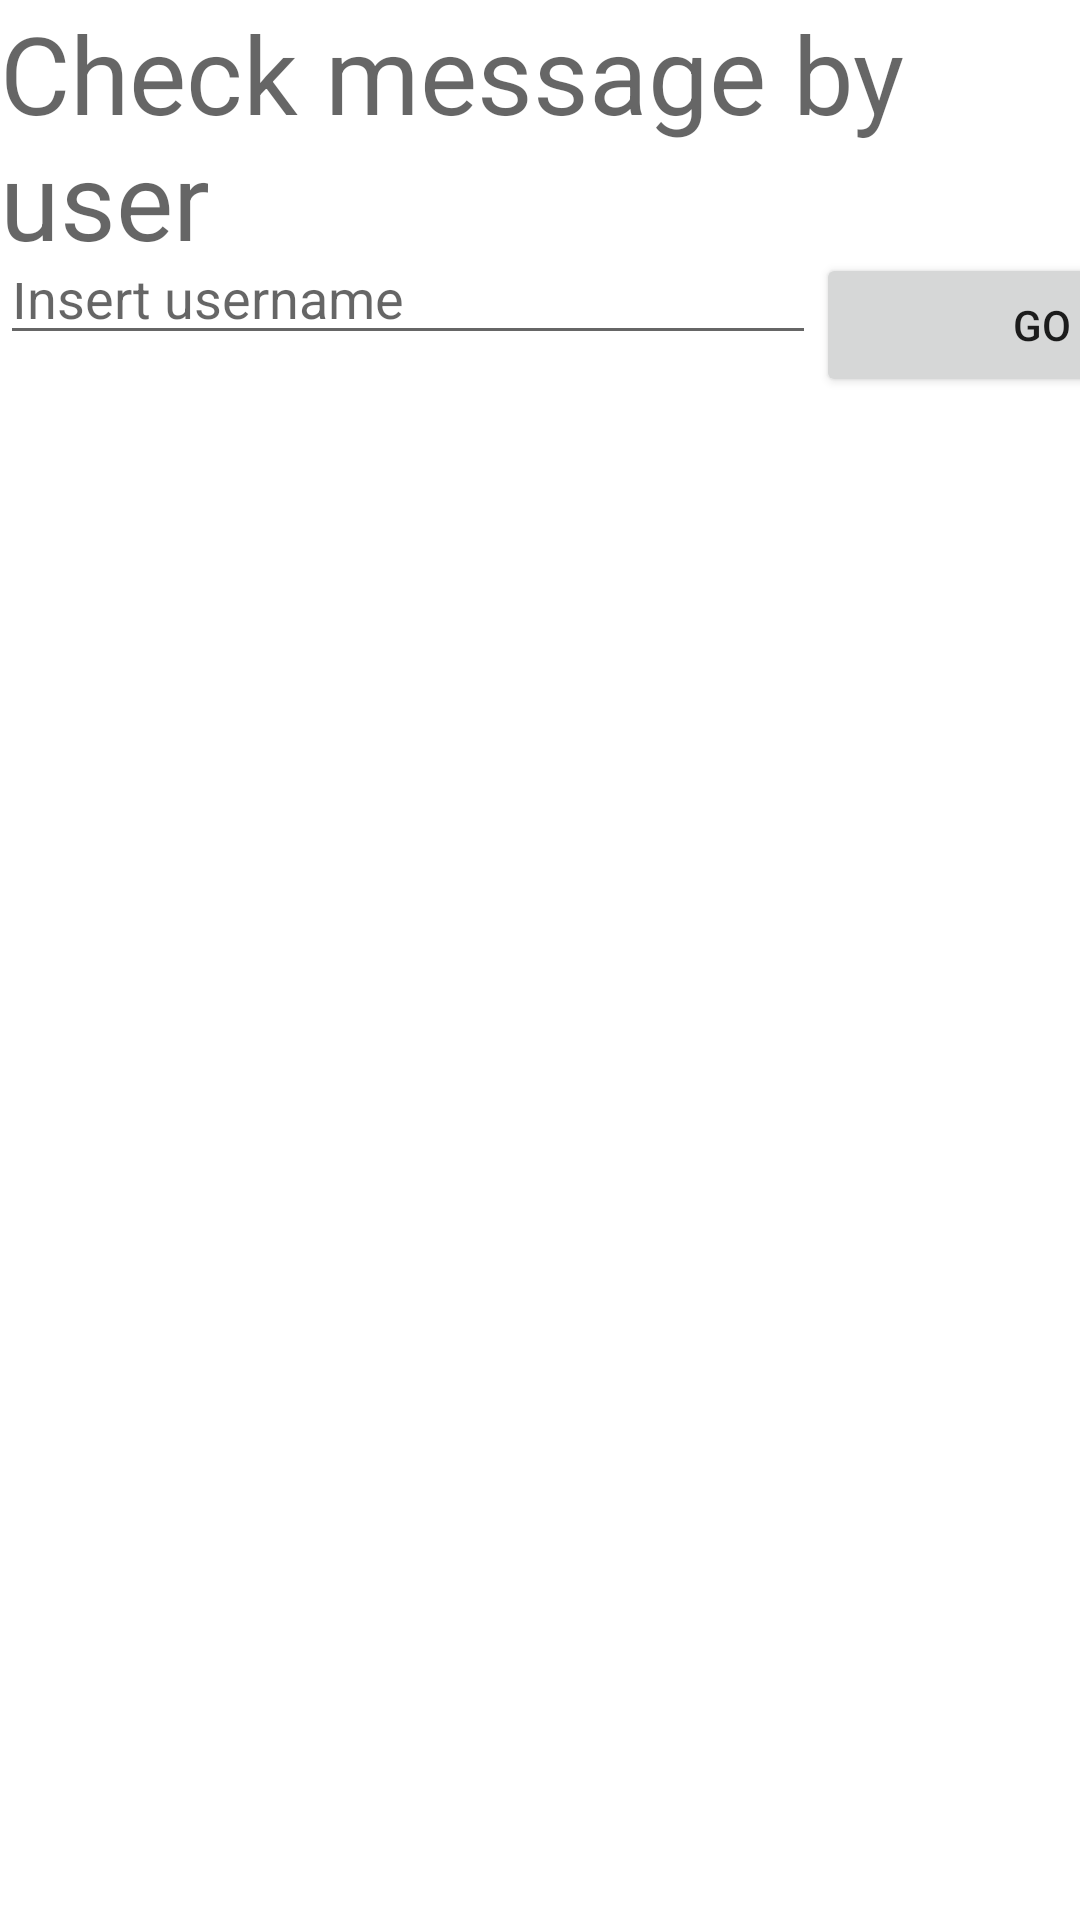

Android layout source for this screen:
<!-- AndroidManifest.xml: application theme Theme.Twitter.NoActionBar -->
<!-- res/layout/content_messagebyuser.xml -->
<?xml version="1.0" encoding="utf-8"?>
<androidx.constraintlayout.widget.ConstraintLayout
    xmlns:android="http://schemas.android.com/apk/res/android"
    xmlns:app="http://schemas.android.com/apk/res-auto"
    xmlns:tools="http://schemas.android.com/tools"
    android:layout_width="match_parent"
    android:layout_height="match_parent"
    app:layout_behavior="@string/appbar_scrolling_view_behavior">

    <LinearLayout
        android:layout_width="match_parent"
        android:layout_height="wrap_content"
        android:orientation="vertical"
        tools:ignore="MissingConstraints">

        <TextView
            android:id="@+id/messageInputlabel"
            android:layout_width="wrap_content"
            android:layout_height="wrap_content"
            android:layout_weight="3"
            android:hint="Check message by user"
            android:labelFor="@id/messageInput"
            android:textSize="36dp"

            />

        <LinearLayout
            android:id="@+id/allMessagesAddLayout"
            android:layout_width="423dp"
            android:layout_height="wrap_content"
            android:orientation="horizontal"
            android:visibility="visible">

            <EditText
                android:id="@+id/messageInput"
                android:layout_width="11dp"
                android:layout_height="34dp"
                android:layout_weight="3"
                android:hint="Insert username" />

            <Button
                android:layout_width="64dp"
                android:layout_height="wrap_content"
                android:layout_weight="1"
                android:onClick="addMessage"
                android:text="GO" />

        </LinearLayout>

        <LinearLayout
            android:layout_width="match_parent"
            android:layout_height="0dp"
            android:layout_weight="66"
            android:orientation="vertical"
            tools:ignore="MissingConstraints">

            <androidx.recyclerview.widget.RecyclerView
                android:id="@+id/userRecyclerView"
                android:layout_width="match_parent"
                android:layout_height="710dp"
                tools:layout_editor_absoluteX="287dp"
                tools:layout_editor_absoluteY="313dp">
            </androidx.recyclerview.widget.RecyclerView>

                <androidx.swiperefreshlayout.widget.SwipeRefreshLayout
                    android:id="@+id/userSwiperefresh"
                    android:layout_width="match_parent"
                    android:layout_height="wrap_content"></androidx.swiperefreshlayout.widget.SwipeRefreshLayout>


            <TextView
                android:id="@+id/userMessageTextView"
                android:layout_width="wrap_content"
                android:layout_height="wrap_content" />


        </LinearLayout>
    </LinearLayout>

</androidx.constraintlayout.widget.ConstraintLayout>
<!-- resources referenced by this layout -->
<resources>
  <style name="Theme.Twitter.NoActionBar">
          <item name="windowActionBar">false</item>
          <item name="windowNoTitle">true</item>
          <item name="android:actionMenuTextColor">@android:color/white</item>
          <item name="drawerArrowStyle">@style/DrawerArrowStyle</item>
      </style>
  <style name="DrawerArrowStyle" parent="@style/Widget.AppCompat.DrawerArrowToggle">
          <item name="spinBars">true</item>
          <item name="color">@android:color/white</item>
      </style>
</resources>
